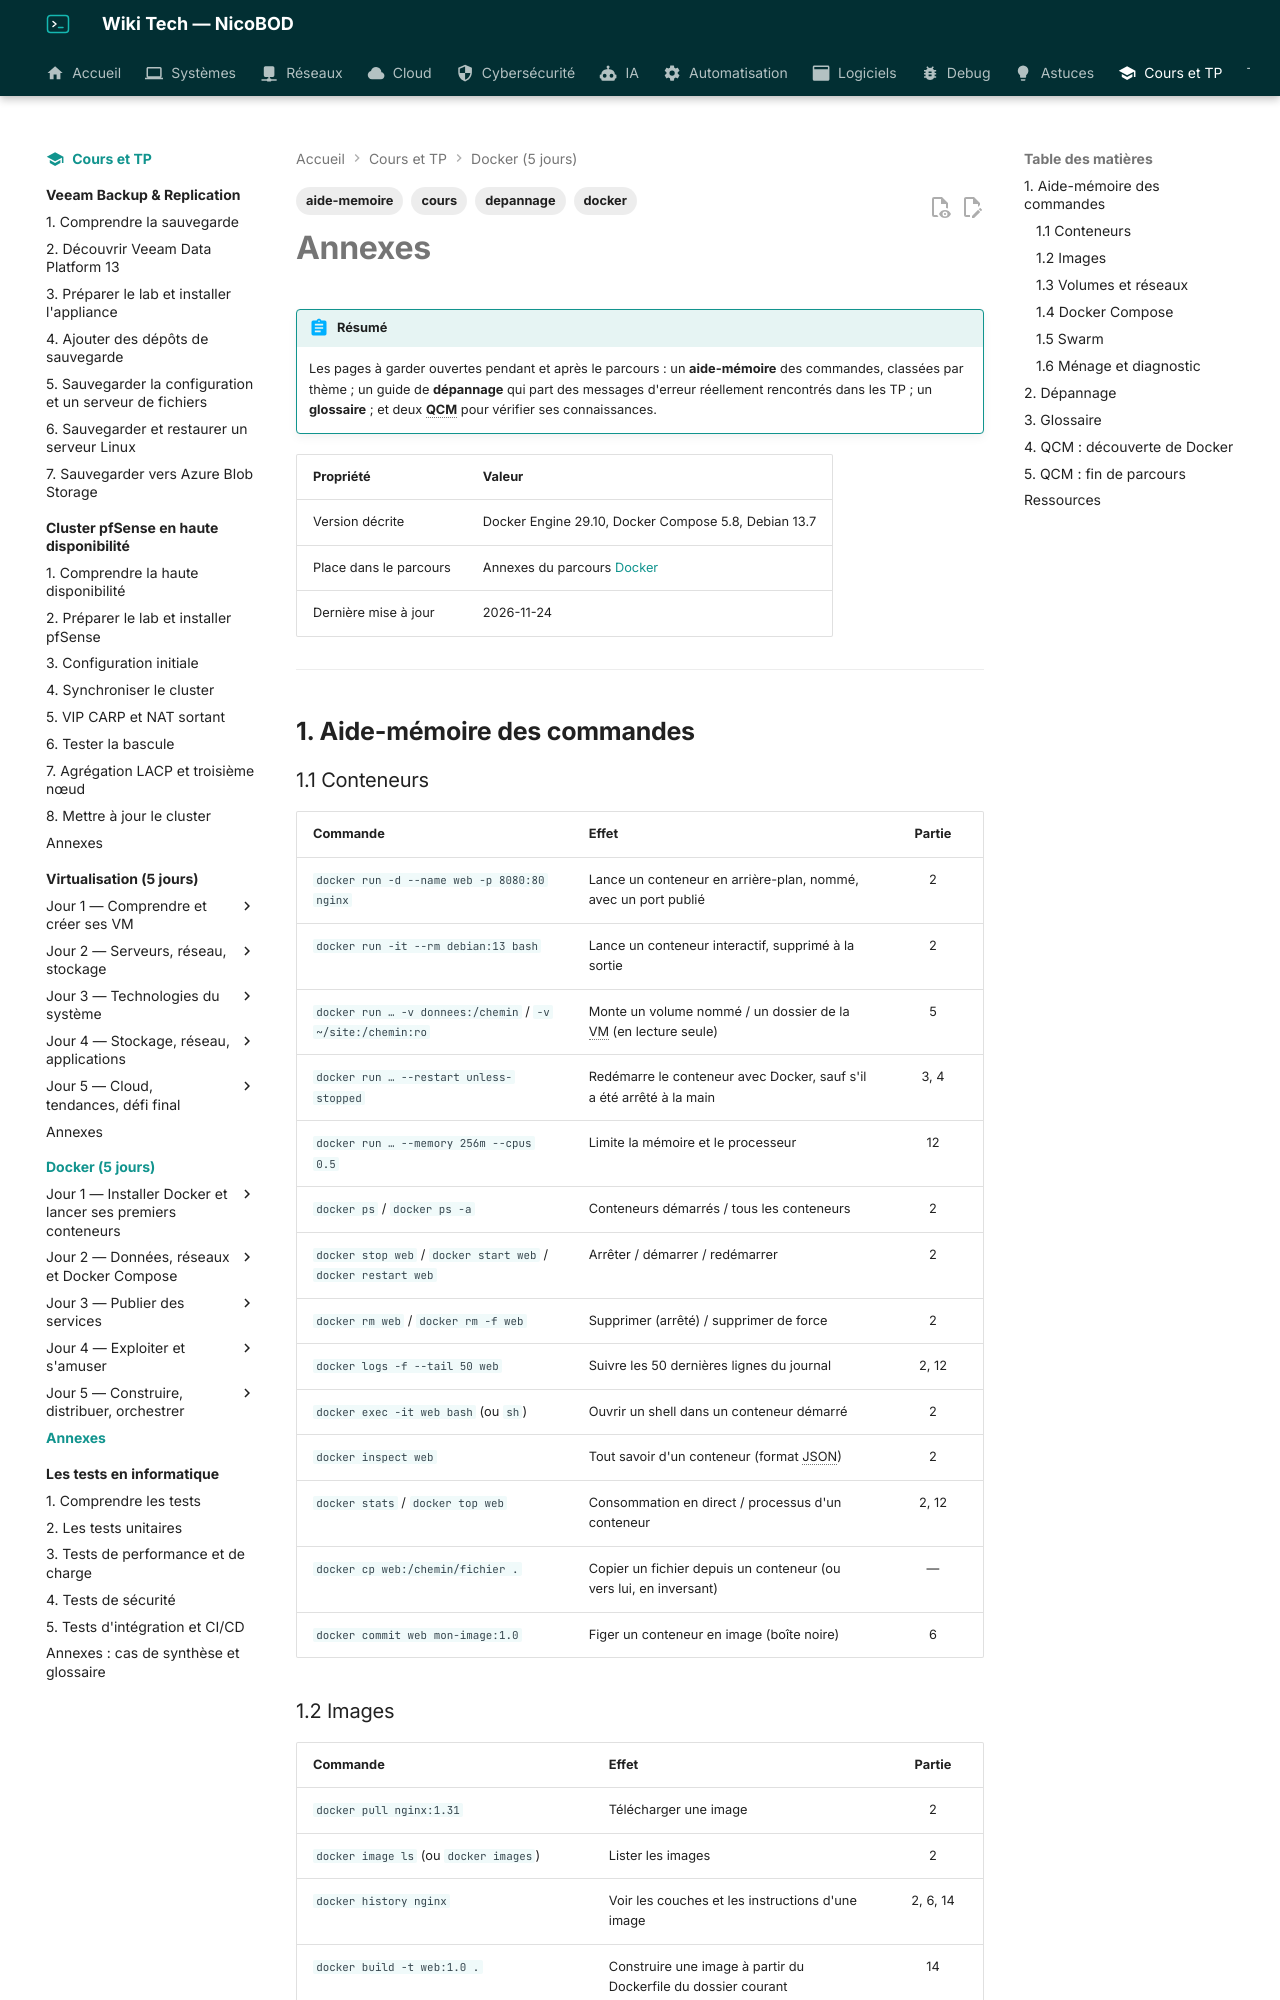

repository: NicoBOD/wiki-tech · page: cours-tp/docker/annexes/index.html · generator: mkdocs

---
title: "Annexes du parcours Docker : aide-mémoire des commandes, dépannage, glossaire et QCM"
date: 2026-11-24
author: Nicolas BODAINE
tags:
  - docker
  - aide-memoire
  - depannage
  - cours
difficulty: débutant
os: Debian 13.7, Docker Engine 29.10
status: publié
---

<!-- ============================================================ -->
<!-- ⚠ RAPPEL IMPORTANT :                                          -->
<!-- Pensez TOUJOURS à ajouter une entrée dans le fichier d'index  -->
<!-- (index.md) du dossier correspondant (ex: docs/cloud/index.md) -->
<!-- afin de référencer ce nouvel article et permettre aux         -->
<!-- visiteurs de le trouver et de cliquer dessus !                -->
<!-- ============================================================ -->

# Annexes

!!! abstract "Résumé"
    Les pages à garder ouvertes pendant et après le parcours : un **aide-mémoire** des commandes, classées par thème ; un guide de **dépannage** qui part des messages d'erreur réellement rencontrés dans les TP ; un **glossaire** ; et deux **QCM** pour vérifier ses connaissances.

| Propriété | Valeur |
|-----------|--------|
| Version décrite | Docker Engine 29.10, Docker Compose 5.8, Debian 13.7 |
| Place dans le parcours | Annexes du parcours [Docker](index.md) |
| Dernière mise à jour | 2026-11-24 |

---

<!-- NOTE DE RÉDACTION (non affichée) : l'aide-mémoire reprend et complète celui du cours 00 du formateur (« Aide-mémoire Docker : commandes de base »), en remplaçant les noms anglais (mycontainer, mynetwork) par des noms en français. Les messages d'erreur du dépannage sont tous recopiés des TP exécutés dans le lab (journal AVANCEMENT.md). Le QCM 1 est celui du cours 00 ; question 2 adaptée : « dépôts officiels d'Ubuntu » → « dépôts de Debian » (le parcours est sur Debian ; le paquet docker.io existe aussi dans Debian 13, en version 26.1.5). Le QCM 2 est ajouté pour couvrir l'ensemble du parcours. -->

## 1. Aide-mémoire des commandes

### 1.1 Conteneurs

| Commande | Effet | Partie |
|---|---|:---:|
| `docker run -d --name web -p 8080:80 nginx` | Lance un conteneur en arrière-plan, nommé, avec un port publié | 2 |
| `docker run -it --rm debian:13 bash` | Lance un conteneur interactif, supprimé à la sortie | 2 |
| `docker run … -v donnees:/chemin` / `-v ~/site:/chemin:ro` | Monte un volume nommé / un dossier de la VM (en lecture seule) | 5 |
| `docker run … --restart unless-stopped` | Redémarre le conteneur avec Docker, sauf s'il a été arrêté à la main | 3, 4 |
| `docker run … --memory 256m --cpus 0.5` | Limite la mémoire et le processeur | 12 |
| `docker ps` / `docker ps -a` | Conteneurs démarrés / tous les conteneurs | 2 |
| `docker stop web` / `docker start web` / `docker restart web` | Arrêter / démarrer / redémarrer | 2 |
| `docker rm web` / `docker rm -f web` | Supprimer (arrêté) / supprimer de force | 2 |
| `docker logs -f --tail 50 web` | Suivre les 50 dernières lignes du journal | 2, 12 |
| `docker exec -it web bash` (ou `sh`) | Ouvrir un shell dans un conteneur démarré | 2 |
| `docker inspect web` | Tout savoir d'un conteneur (format JSON) | 2 |
| `docker stats` / `docker top web` | Consommation en direct / processus d'un conteneur | 2, 12 |
| `docker cp web:/chemin/fichier .` | Copier un fichier depuis un conteneur (ou vers lui, en inversant) | — |
| `docker commit web mon-image:1.0` | Figer un conteneur en image (boîte noire) | 6 |
